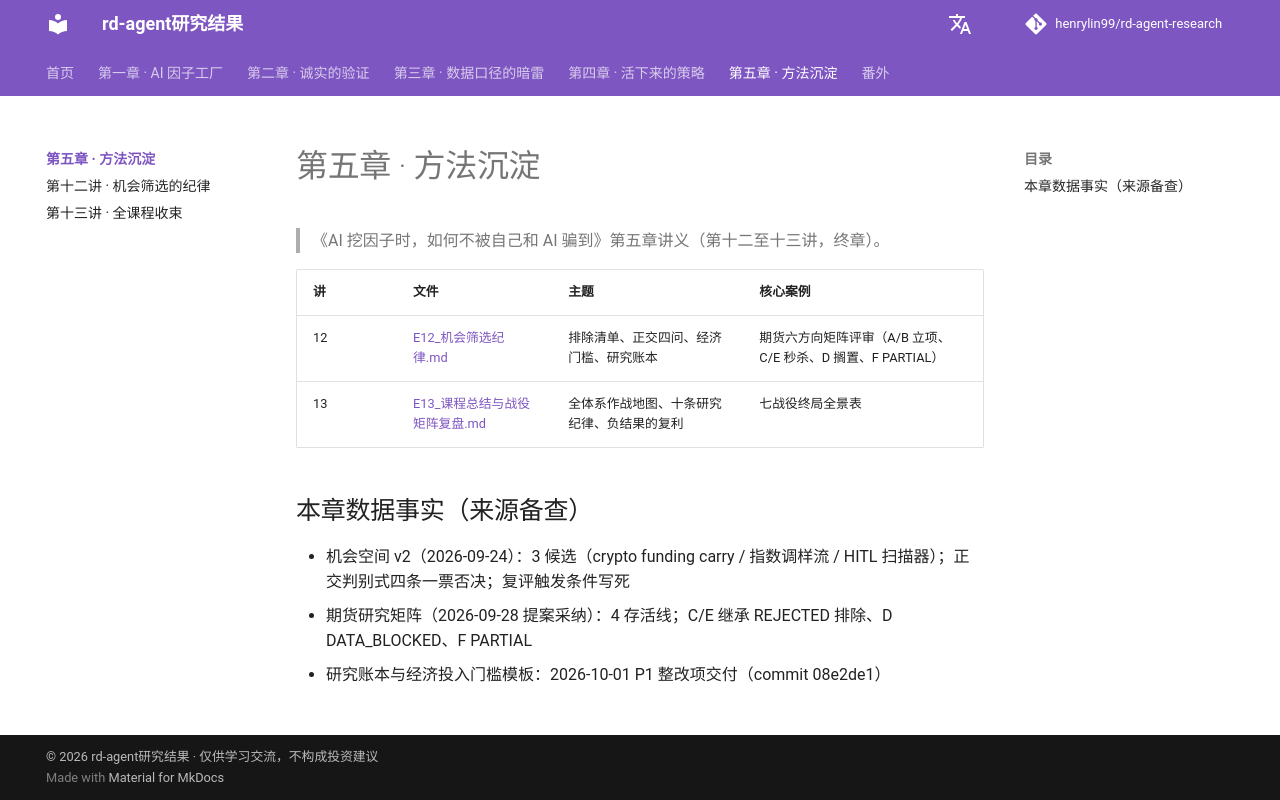

repository: henrylin99/rd-agent-research · page: ch05_discipline/index.html · generator: mkdocs

# 第五章 · 方法沉淀

> 《AI 挖因子时，如何不被自己和 AI 骗到》第五章讲义（第十二至十三讲，终章）。

| 讲 | 文件 | 主题 | 核心案例 |
|---|---|---|---|
| 12 | [E12_机会筛选纪律.md](E12_机会筛选纪律.md) | 排除清单、正交四问、经济门槛、研究账本 | 期货六方向矩阵评审（A/B 立项、C/E 秒杀、D 搁置、F PARTIAL） |
| 13 | [E13_课程总结与战役矩阵复盘.md](E13_课程总结与战役矩阵复盘.md) | 全体系作战地图、十条研究纪律、负结果的复利 | 七战役终局全景表 |

## 本章数据事实（来源备查）

- 机会空间 v2（2026-09-24）：3 候选（crypto funding carry / 指数调样流 / HITL 扫描器）；正交判别式四条一票否决；复评触发条件写死
- 期货研究矩阵（2026-09-28 提案采纳）：4 存活线；C/E 继承 REJECTED 排除、D DATA_BLOCKED、F PARTIAL
- 研究账本与经济投入门槛模板：2026-10-01 P1 整改项交付（commit 08e2de1）
